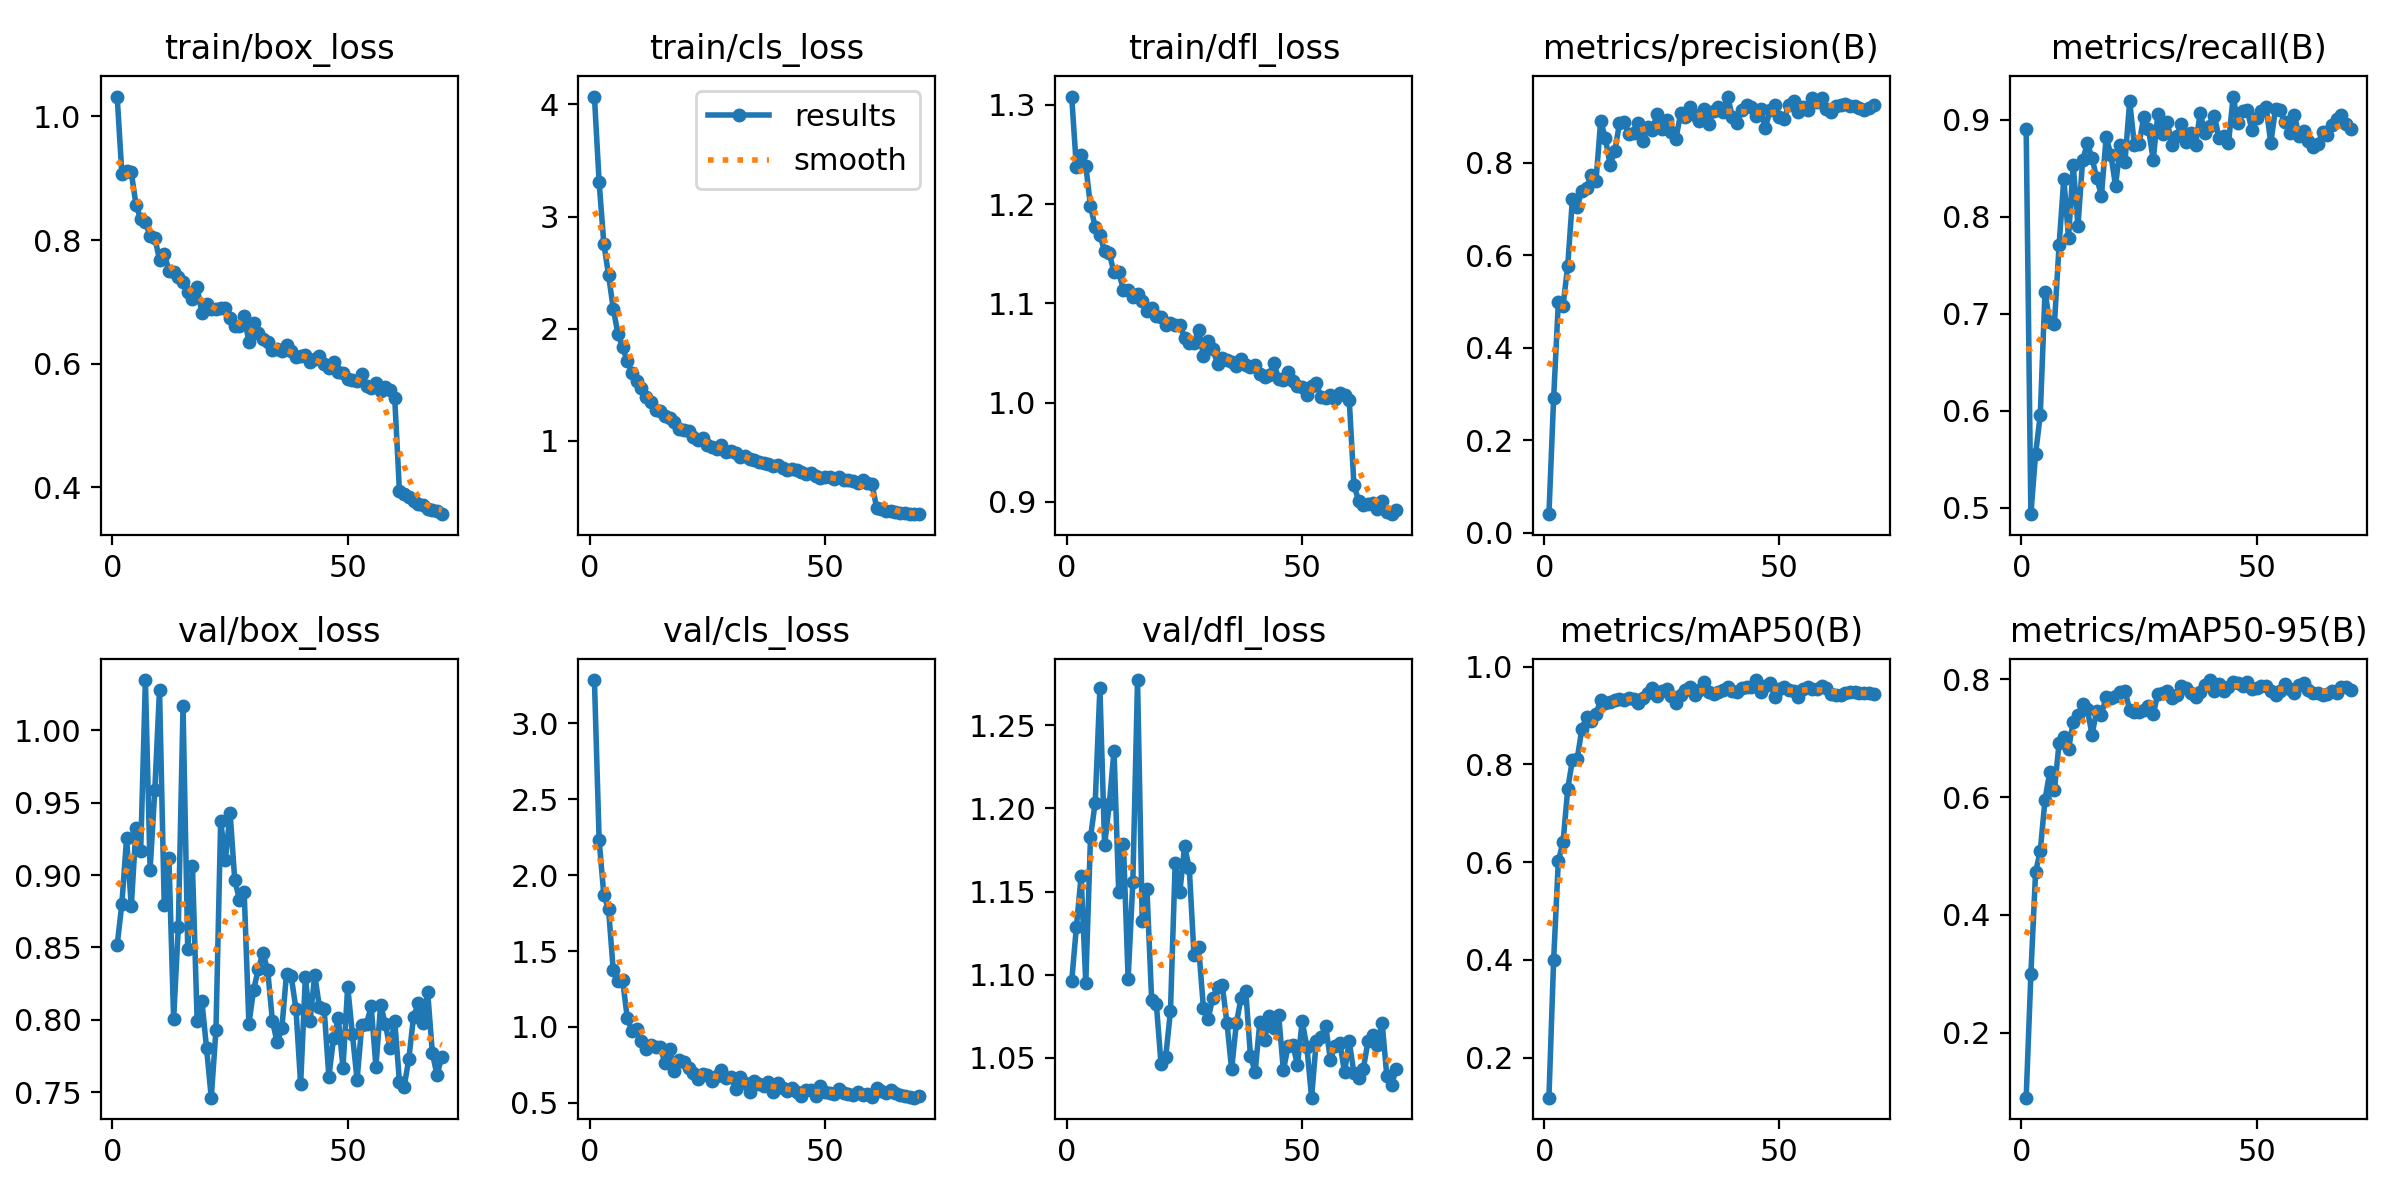

The data file committed next to this chart (first rows):
epoch, train/box_loss, train/cls_loss, train/dfl_loss, metrics/precision(B), metrics/recall(B), metrics/mAP50(B), metrics/mAP50-95(B), val/box_loss, val/cls_loss, val/dfl_loss, lr/pg0, lr/pg1, lr/pg2
1, 1.032, 4.07, 1.308, 0.04035, 0.8902, 0.1182, 0.08975, 0.8516, 3.286, 1.096, 0.0001098, 0.0001098, 0.0001098
2, 0.9066, 3.307, 1.237, 0.2906, 0.4931, 0.3997, 0.2994, 0.8803, 2.233, 1.129, 0.0002177, 0.0002177, 0.0002177
3, 0.9114, 2.758, 1.25, 0.4993, 0.5552, 0.603, 0.4724, 0.9255, 1.868, 1.159, 0.0003225, 0.0003225, 0.0003225
4, 0.9094, 2.48, 1.239, 0.491, 0.5957, 0.6406, 0.5087, 0.8784, 1.778, 1.095, 0.0003189, 0.0003189, 0.0003189
5, 0.8569, 2.181, 1.198, 0.5778, 0.7225, 0.7499, 0.5954, 0.9324, 1.373, 1.183, 0.0003142, 0.0003142, 0.0003142
6, 0.8335, 1.953, 1.177, 0.7225, 0.6914, 0.8096, 0.6418, 0.9169, 1.304, 1.204, 0.0003095, 0.0003095, 0.0003095
7, 0.8292, 1.837, 1.169, 0.7051, 0.6891, 0.8106, 0.6123, 1.035, 1.306, 1.272, 0.0003047, 0.0003047, 0.0003047
8, 0.8064, 1.708, 1.153, 0.7398, 0.7708, 0.8723, 0.6921, 0.9038, 1.056, 1.178, 0.0003, 0.0003, 0.0003
9, 0.8039, 1.602, 1.15, 0.7463, 0.8391, 0.898, 0.702, 0.9587, 0.9726, 1.203, 0.0002953, 0.0002953, 0.0002953
10, 0.7677, 1.534, 1.131, 0.7746, 0.7783, 0.8887, 0.6814, 1.028, 0.9863, 1.235, 0.0002906, 0.0002906, 0.0002906
11, 0.7778, 1.473, 1.131, 0.76, 0.8532, 0.9032, 0.7282, 0.8796, 0.9071, 1.15, 0.0002859, 0.0002859, 0.0002859
12, 0.7505, 1.392, 1.114, 0.8906, 0.7903, 0.9317, 0.739, 0.9116, 0.8526, 1.179, 0.0002812, 0.0002812, 0.0002812
13, 0.7482, 1.351, 1.113, 0.8526, 0.858, 0.9253, 0.7577, 0.8006, 0.8834, 1.098, 0.0002765, 0.0002765, 0.0002765
14, 0.7403, 1.274, 1.106, 0.7956, 0.8757, 0.9272, 0.7488, 0.8641, 0.8671, 1.155, 0.0002718, 0.0002718, 0.0002718
15, 0.732, 1.263, 1.109, 0.8246, 0.8605, 0.9311, 0.7061, 1.017, 0.8692, 1.277, 0.0002671, 0.0002671, 0.0002671
16, 0.7166, 1.226, 1.103, 0.8857, 0.8398, 0.9347, 0.7469, 0.8486, 0.7594, 1.132, 0.0002624, 0.0002624, 0.0002624
17, 0.7051, 1.206, 1.093, 0.8886, 0.8217, 0.9317, 0.7399, 0.9063, 0.8535, 1.151, 0.0002577, 0.0002577, 0.0002577
18, 0.7241, 1.174, 1.095, 0.8613, 0.8822, 0.935, 0.7707, 0.7995, 0.7101, 1.085, 0.0002529, 0.0002529, 0.0002529
19, 0.682, 1.111, 1.087, 0.8646, 0.8638, 0.9342, 0.7686, 0.8132, 0.7792, 1.082, 0.0002482, 0.0002482, 0.0002482
20, 0.6962, 1.1, 1.087, 0.8854, 0.8318, 0.9255, 0.7715, 0.7804, 0.7661, 1.046, 0.0002435, 0.0002435, 0.0002435
21, 0.6886, 1.086, 1.078, 0.8469, 0.874, 0.9353, 0.778, 0.7462, 0.7262, 1.051, 0.0002388, 0.0002388, 0.0002388
22, 0.6892, 1.035, 1.08, 0.8779, 0.8566, 0.9463, 0.7808, 0.793, 0.6931, 1.078, 0.0002341, 0.0002341, 0.0002341
23, 0.6906, 1.01, 1.078, 0.8718, 0.9193, 0.9559, 0.7481, 0.9374, 0.6539, 1.167, 0.0002294, 0.0002294, 0.0002294
24, 0.6894, 1.025, 1.079, 0.906, 0.8736, 0.9403, 0.7448, 0.9103, 0.6917, 1.15, 0.0002247, 0.0002247, 0.0002247
25, 0.6745, 0.9686, 1.065, 0.8724, 0.8748, 0.9508, 0.7446, 0.9432, 0.6847, 1.177, 0.00022, 0.00022, 0.00022
26, 0.6606, 0.9448, 1.06, 0.8927, 0.9031, 0.9541, 0.7474, 0.8963, 0.6461, 1.164, 0.0002153, 0.0002153, 0.0002153
27, 0.6617, 0.9316, 1.06, 0.867, 0.8907, 0.9405, 0.7543, 0.8831, 0.676, 1.112, 0.0002105, 0.0002105, 0.0002105
28, 0.6766, 0.9684, 1.073, 0.8521, 0.8585, 0.9255, 0.7405, 0.8882, 0.7138, 1.116, 0.0002058, 0.0002058, 0.0002058
29, 0.6352, 0.9009, 1.047, 0.9067, 0.9062, 0.9415, 0.7759, 0.7971, 0.6603, 1.08, 0.0002011, 0.0002011, 0.0002011
30, 0.6658, 0.9128, 1.062, 0.9001, 0.8852, 0.9521, 0.7765, 0.8207, 0.673, 1.073, 0.0001964, 0.0001964, 0.0001964
31, 0.6491, 0.8913, 1.054, 0.9212, 0.8971, 0.9576, 0.7798, 0.835, 0.5935, 1.086, 0.0001917, 0.0001917, 0.0001917
32, 0.6393, 0.8556, 1.039, 0.9033, 0.8744, 0.943, 0.7676, 0.8463, 0.6682, 1.093, 0.000187, 0.000187, 0.000187
33, 0.6343, 0.8665, 1.045, 0.891, 0.8831, 0.9528, 0.7733, 0.8341, 0.6322, 1.094, 0.0001823, 0.0001823, 0.0001823
34, 0.6227, 0.8403, 1.043, 0.9174, 0.8955, 0.9677, 0.7885, 0.7993, 0.5735, 1.071, 0.0001776, 0.0001776, 0.0001776
35, 0.6235, 0.8266, 1.041, 0.8832, 0.8772, 0.9486, 0.7848, 0.7844, 0.6402, 1.043, 0.0001729, 0.0001729, 0.0001729
36, 0.6204, 0.8164, 1.036, 0.9121, 0.8868, 0.9431, 0.777, 0.794, 0.626, 1.071, 0.0001682, 0.0001682, 0.0001682
37, 0.6295, 0.8005, 1.044, 0.9199, 0.8742, 0.9483, 0.7699, 0.8319, 0.6095, 1.086, 0.0001635, 0.0001635, 0.0001635
38, 0.6206, 0.794, 1.038, 0.909, 0.9069, 0.9514, 0.7786, 0.83, 0.6386, 1.091, 0.0001588, 0.0001588, 0.0001588
39, 0.6107, 0.7746, 1.036, 0.9432, 0.8859, 0.958, 0.7903, 0.8075, 0.5738, 1.051, 0.000154, 0.000154, 0.000154
40, 0.6131, 0.7894, 1.038, 0.8981, 0.8931, 0.9512, 0.7987, 0.7555, 0.6329, 1.042, 0.0001493, 0.0001493, 0.0001493
41, 0.6137, 0.7572, 1.028, 0.8854, 0.9043, 0.9486, 0.7798, 0.8294, 0.597, 1.071, 0.0001446, 0.0001446, 0.0001446
42, 0.6028, 0.7433, 1.026, 0.9152, 0.8809, 0.9562, 0.7923, 0.7994, 0.5746, 1.06, 0.0001399, 0.0001399, 0.0001399
43, 0.6082, 0.7478, 1.028, 0.9252, 0.8831, 0.9586, 0.7805, 0.831, 0.5943, 1.075, 0.0001352, 0.0001352, 0.0001352
44, 0.6129, 0.7457, 1.04, 0.9204, 0.8755, 0.9592, 0.7871, 0.8086, 0.5686, 1.068, 0.0001305, 0.0001305, 0.0001305
45, 0.5998, 0.7238, 1.024, 0.9007, 0.9239, 0.9726, 0.7947, 0.8073, 0.5432, 1.076, 0.0001258, 0.0001258, 0.0001258
46, 0.5925, 0.7069, 1.023, 0.9166, 0.8963, 0.9476, 0.7932, 0.7606, 0.5861, 1.043, 0.0001211, 0.0001211, 0.0001211
47, 0.6025, 0.7111, 1.03, 0.8751, 0.9091, 0.9595, 0.7885, 0.7874, 0.5832, 1.057, 0.0001164, 0.0001164, 0.0001164
48, 0.5862, 0.6888, 1.022, 0.9139, 0.9098, 0.9658, 0.7951, 0.801, 0.5475, 1.058, 0.0001117, 0.0001117, 0.0001117
49, 0.5847, 0.6659, 1.016, 0.9244, 0.889, 0.9378, 0.7833, 0.767, 0.608, 1.046, 0.0001069, 0.0001069, 0.0001069
50, 0.5753, 0.6812, 1.016, 0.8989, 0.9014, 0.9545, 0.7849, 0.823, 0.5708, 1.072, 0.0001022, 0.0001022, 0.0001022
51, 0.5735, 0.6783, 1.008, 0.8947, 0.9093, 0.9576, 0.7884, 0.7901, 0.5626, 1.056, 9.7521e-05, 9.7521e-05, 9.7521e-05
52, 0.5718, 0.66, 1.016, 0.926, 0.9131, 0.9516, 0.7886, 0.7585, 0.5548, 1.026, 9.2812e-05, 9.2812e-05, 9.2812e-05
53, 0.5828, 0.68, 1.02, 0.934, 0.8761, 0.9504, 0.7793, 0.7967, 0.5913, 1.06, 8.8102e-05, 8.8102e-05, 8.8102e-05
54, 0.5639, 0.6501, 1.005, 0.9105, 0.9113, 0.9372, 0.7728, 0.7974, 0.5616, 1.063, 8.3393e-05, 8.3393e-05, 8.3393e-05
55, 0.5605, 0.6489, 1.004, 0.9215, 0.9096, 0.9541, 0.7799, 0.8092, 0.5569, 1.069, 7.8683e-05, 7.8683e-05, 7.8683e-05
56, 0.5688, 0.644, 1.007, 0.9137, 0.8972, 0.9576, 0.7923, 0.7676, 0.5481, 1.049, 7.3974e-05, 7.3974e-05, 7.3974e-05
57, 0.5561, 0.6245, 1.004, 0.9403, 0.8858, 0.955, 0.7828, 0.8103, 0.5726, 1.057, 6.9264e-05, 6.9264e-05, 6.9264e-05
58, 0.5628, 0.6509, 1.01, 0.9307, 0.9047, 0.9551, 0.7775, 0.7971, 0.5515, 1.059, 6.4554e-05, 6.4554e-05, 6.4554e-05
59, 0.5572, 0.6277, 1.008, 0.9412, 0.8836, 0.9611, 0.7902, 0.7805, 0.5549, 1.041, 5.9845e-05, 5.9845e-05, 5.9845e-05
60, 0.5441, 0.6173, 1.003, 0.9173, 0.8887, 0.9561, 0.793, 0.7993, 0.5376, 1.06, 5.5135e-05, 5.5135e-05, 5.5135e-05
... 10 more rows
